Photos from the image-classification dataset "test" in the GitHub repository meertechnology01/mango. Its 2 classes are: mango calcium carbide treated, mango healthy.

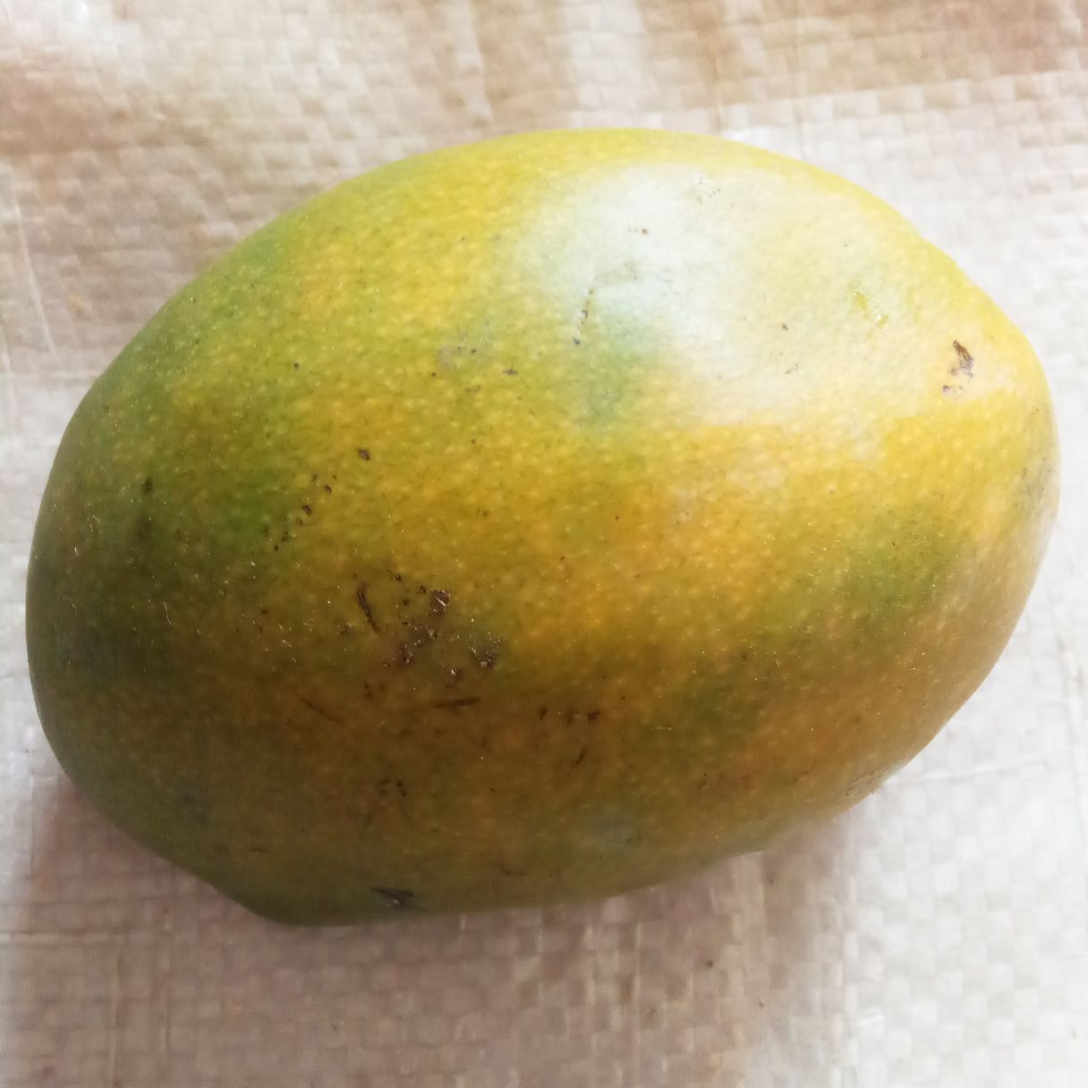
Label: mango calcium carbide treated

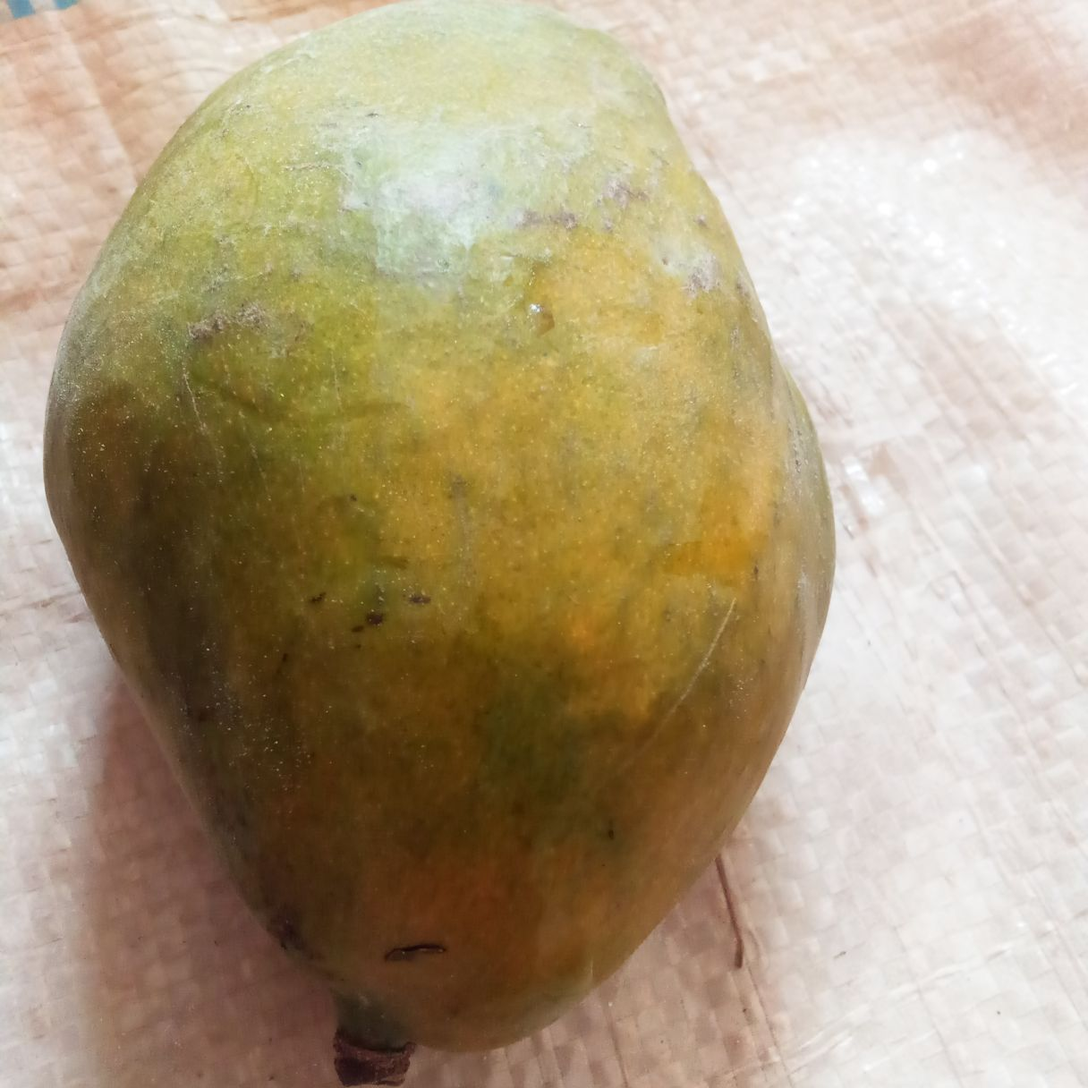
Label: mango calcium carbide treated

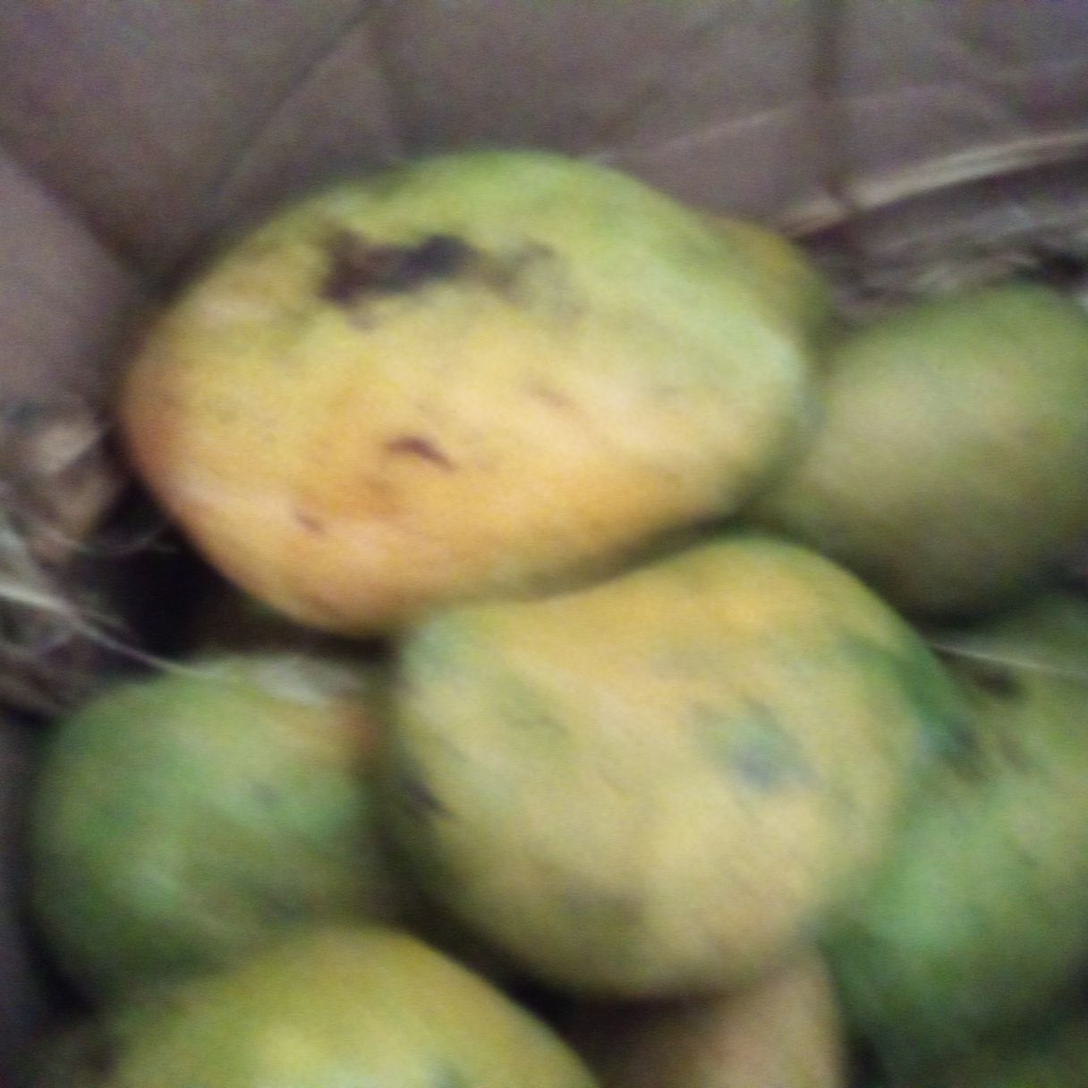
Label: mango healthy

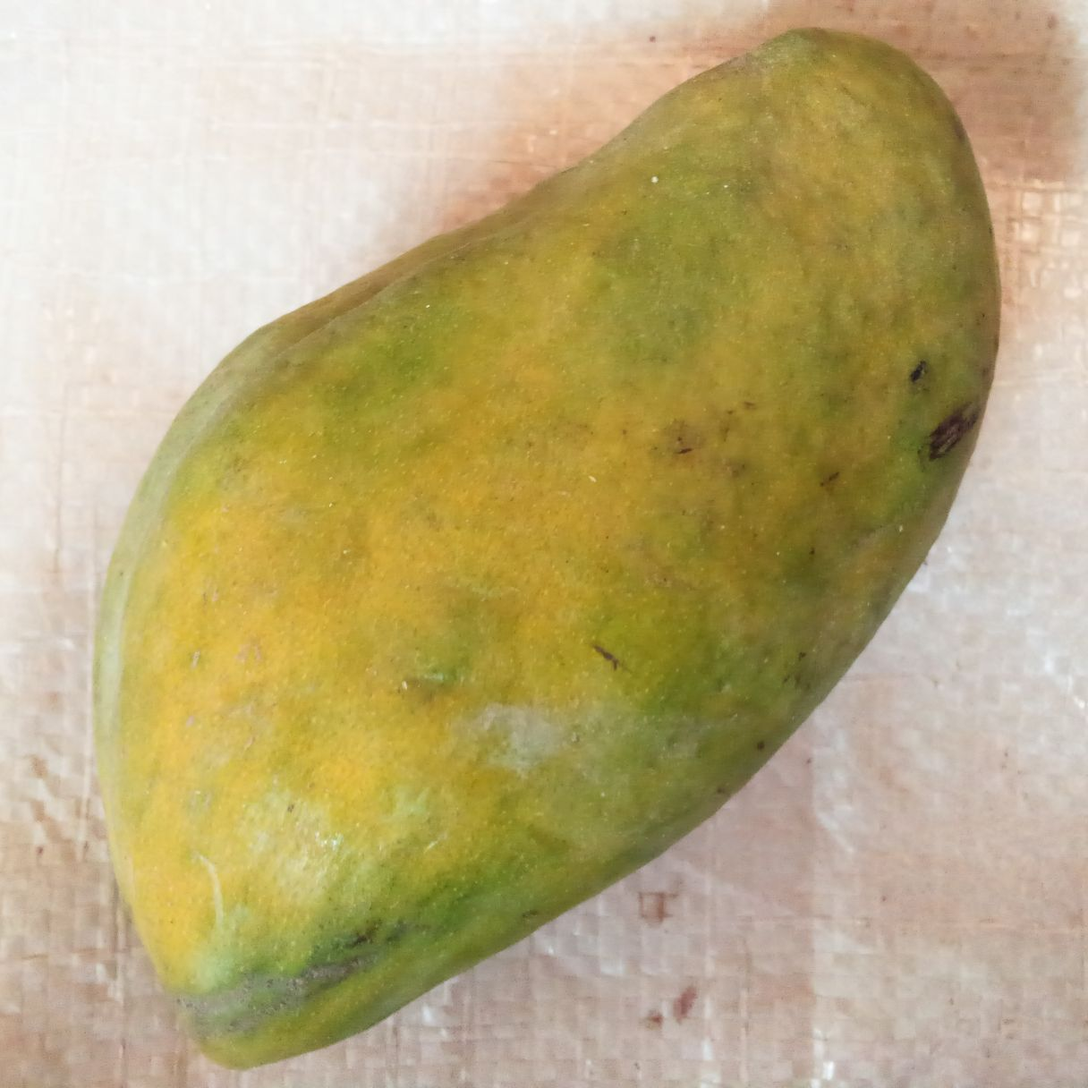
Label: mango healthy

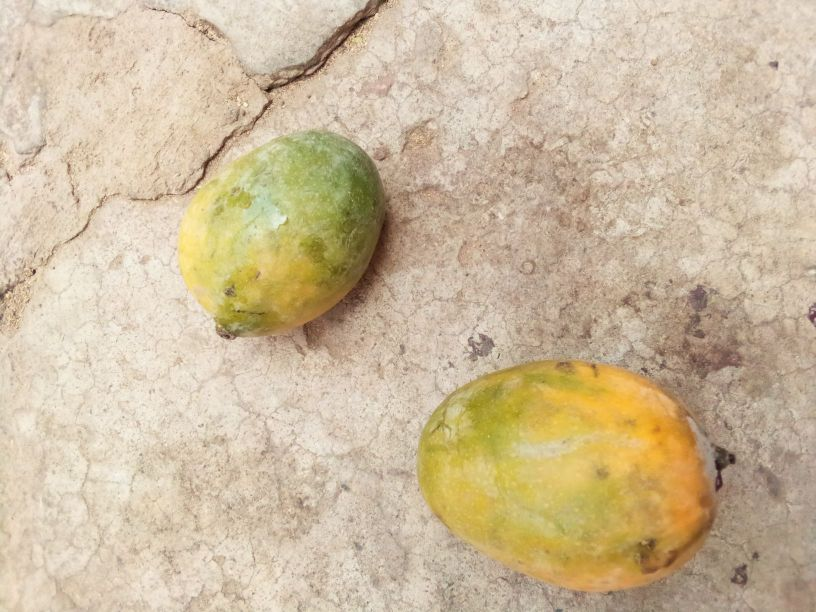
Label: mango healthy

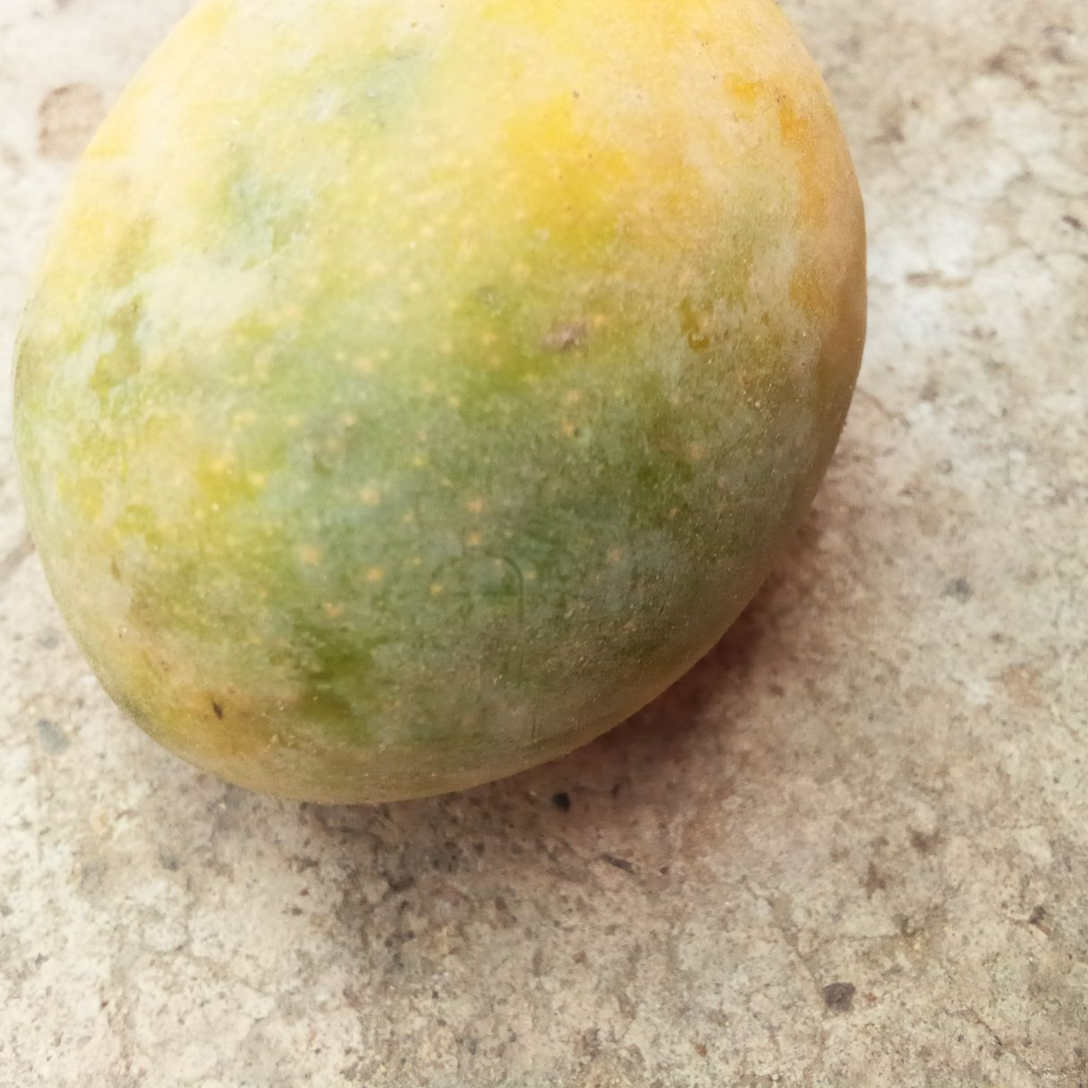
Label: mango healthy
